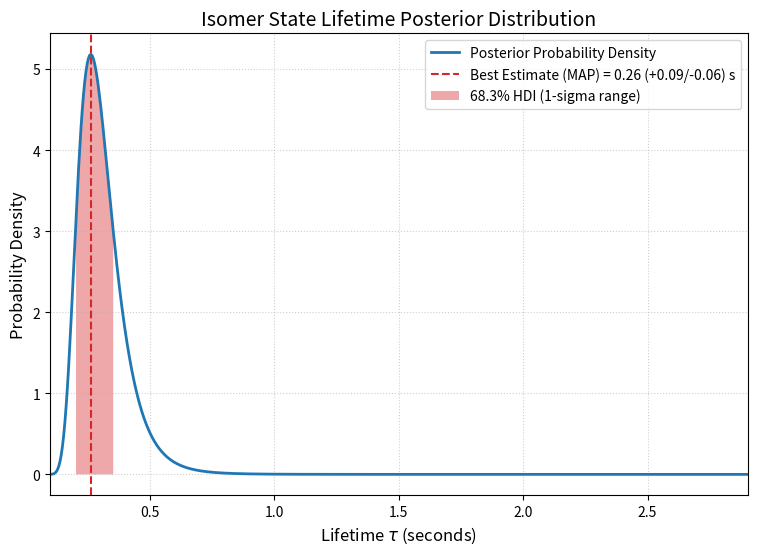

This chart was generated by the following Python code:
#!/usr/bin/env python3
# -*- coding:utf-8 -*-

import numpy as np
import matplotlib.pyplot as plt
try:
    from scipy.integrate import simpson as simps
except ImportError:
    from scipy.integrate import simps

def run_bayesian_estimation():
    # ==================== 1. 输入您的实验数据 ====================
    # 请在此处填入您整理好的 13 个衰变发生时刻（单位：秒）
    # 对于 A 和 B 测得相差 50ms 的那次事件，推荐直接填入两者的平均值
    decay_times = np.array([
        0.0500216, 0.4001728, 0.0500216, 0.4001728, 0.1000432, 0.3501512, 0.3001296, 0.3001296, 0.2000864, 0.5502376, 0.4001728, 0.250108, 0.3501512
    ])  # 这是一个示例数组，请用您的实际 13 个数据替换它
    
    T_cut = 2.9012528      # 观测截断时间：3 秒
    bin_width = 0.05 # 时间分辨率：50 ms
    dt = bin_width / 2.0 # 测量半宽度：25 ms

    # ==================== 2. 设置贝叶斯参数空间 ====================
    # 扫描寿命 tau 的范围（从 0.1 秒到 20.0 秒，步长 0.005 秒）
    tau_grid = np.linspace(0.1, 20.0, 4000)
    
    # 使用杰弗里斯无信息先验 (Jeffreys Prior): P(tau) \propto 1/tau
    # 如果您倾向于完全平直的先验，可以将其设为 np.ones_like(tau_grid)
    prior = 1.0 / tau_grid

    # ==================== 3. 计算对数似然函数 ====================
    log_likelihood = np.zeros_like(tau_grid)
    
    for i, tau in enumerate(tau_grid):
        # 引入 50 ms 区间积分修正后的单事件概率
        # P(t_i | tau) = [exp(-(t_i - dt)/tau) - exp(-(t_i + dt)/tau)] / [1 - exp(-T_cut/tau)]
        # 等价于: [exp(-t_i/tau) * 2 * sinh(dt/tau)] / [1 - exp(-T_cut/tau)]
        
        # 避免除以 0 或溢出
        numerator = np.exp(-decay_times / tau) * 2.0 * np.sinh(dt / tau)
        denominator = 1.0 - np.exp(-T_cut / tau)
        
        # 单个事件的条件概率
        p_event = numerator / denominator
        
        # 累加对数似然
        if np.any(p_event <= 0):
            log_likelihood[i] = -np.inf
        else:
            log_likelihood[i] = np.sum(np.log(p_event))

    # ==================== 4. 计算后验概率分布 ====================
    # 为了防止数值溢出，先减去最大对数似然值
    max_log_val = np.max(log_likelihood)
    likelihood = np.exp(log_likelihood - max_log_val)
    
    # 后验概率 = 似然值 * 先验
    posterior_unnorm = likelihood * prior
    
    # 归一化（使曲线下面积为 1）
    area = simps(posterior_unnorm, tau_grid)
    posterior = posterior_unnorm / area

    # ==================== 5. 提取特征值与非对称误差 ====================
    # 1. 最优估计值 (最大后验点 MAP)
    map_idx = np.argmax(posterior)
    tau_best = tau_grid[map_idx]
    
    # 2. 计算 68.3% 最高后验密度区间 (HDI, 对应 1-sigma 误差)
    # 降序排列后验概率，寻找累积面积达到 68.3% 的阈值
    sorted_idx = np.argsort(posterior)[::-1]
    sorted_post = posterior[sorted_idx]
    sorted_grid = tau_grid[sorted_idx]
    
    # 计算积分步长
    d_tau = tau_grid[1] - tau_grid[0]
    cumulative_area = np.cumsum(sorted_post) * d_tau
    
    # 找到包含 68.3% 概率的区域
    hdi_indices = sorted_idx[cumulative_area <= 0.683]
    hdi_grid = tau_grid[hdi_indices]
    
    # 区间边界
    tau_low = np.min(hdi_grid)
    tau_high = np.max(hdi_grid)
    
    # 计算非对称误差
    err_low = tau_best - tau_low
    err_high = tau_high - tau_best

    # ==================== 6. 打印结果 ====================
    print("=" * 50)
    print(" 贝叶斯估算结果 (包含 50ms 时间分辨修正)")
    print("=" * 50)
    print(f"数据点个数 (去重合并后): n = {len(decay_times)}")
    print(f"同核异能态寿命最优值 tau: {tau_best:.3f} s")
    print(f"68.3% 置信区间 (1-sigma 误差): [{tau_low:.3f}, {tau_high:.3f}] s")
    print(f"最终表示形式: tau = {tau_best:.2f} (+{err_high:.2f} / -{err_low:.2f}) s")
    print("=" * 50)

    # ==================== 7. 绘制后验概率曲线图 ====================
    plt.figure(figsize=(9, 6))
    plt.plot(tau_grid, posterior, label="Posterior Probability Density", color='tab:blue', lw=2)
    plt.axvline(tau_best, color='tab:red', linestyle='--', label=f'Best Estimate (MAP) = {tau_best:.2f} (+{err_high:.2f}/-{err_low:.2f}) s')
    plt.fill_between(tau_grid, 0, posterior, 
                     where=(tau_grid >= tau_low) & (tau_grid <= tau_high), 
                     color='tab:red', alpha=0.4, edgecolor=None, label='68.3% HDI (1-sigma range)')
    
    plt.title("Isomer State Lifetime Posterior Distribution", fontsize=14)
    plt.xlabel("Lifetime $\\tau$ (seconds)", fontsize=12)
    plt.ylabel("Probability Density", fontsize=12)
    plt.xlim(0.1, max(T_cut, tau_high * 1.5))
    plt.grid(True, linestyle=':', alpha=0.6)
    plt.legend(fontsize=10)
    plt.show()

if __name__ == "__main__":
    run_bayesian_estimation()
